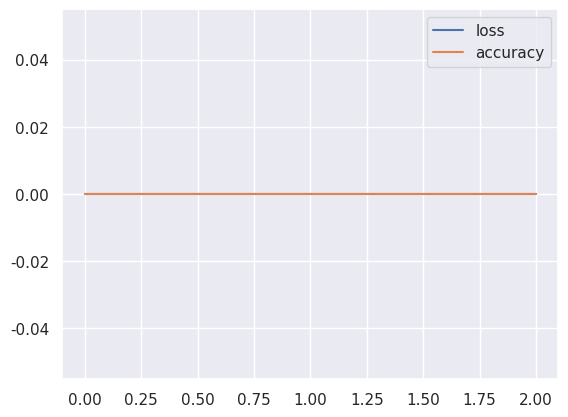

The script that saved this image:
import seaborn as sns
import pandas as pd
import matplotlib.pyplot as plt


# Not working yet because python is shit and doesn't let me use references
class Metric:
	# setup the dataframe with column names
	def __init__(self, to_record):
		if not isinstance(to_record, dict):
			raise TypeError("metrics_dict must be a dictionary")
		self.metrics_dict = to_record
		self.data = pd.DataFrame(columns=to_record.keys())
	
	def update(self, live_print=False):
		if not isinstance(live_print, bool):
			raise TypeError("live_print must be a boolean")
		new_line = pd.DataFrame([self.metrics_dict])
		self.data = pd.concat([self.data, new_line], ignore_index=True)
		if live_print:
			print(self.data.loc[self.data.index[-1]])

	def plot(self):
		sns.set_theme()
		self.data.plot()
		plt.show()
# Metric


if __name__ == "__main__":
	loss = 0
	accuracy = 0
	metric = Metric({"loss": loss, "accuracy": accuracy})
	metric.update(live_print=True)
	loss, accuracy = 0.1, 0.5
	metric.update(live_print=True)
	loss, accuracy = 0.2, 0.6
	metric.update(live_print=True)
	metric.plot()
# main
